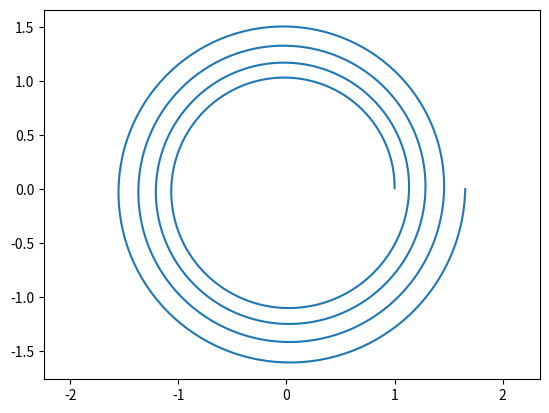

Write Python code to recreate this figure.
import matplotlib.pyplot as plt
import numpy as np
import math 
b=0.02
N=1000
phi0=0.01
phi1=8*math.pi
phi= np.linspace(phi0,phi1,N)
r=np.exp(b*phi)
x=[]
y=[]
for i in range (N):
  x.append(r[i]*np.cos(phi[i]))
  y.append(r[i]*np.sin(phi[i]))
plt.plot(x,y)
plt.axis('equal')
plt.show()